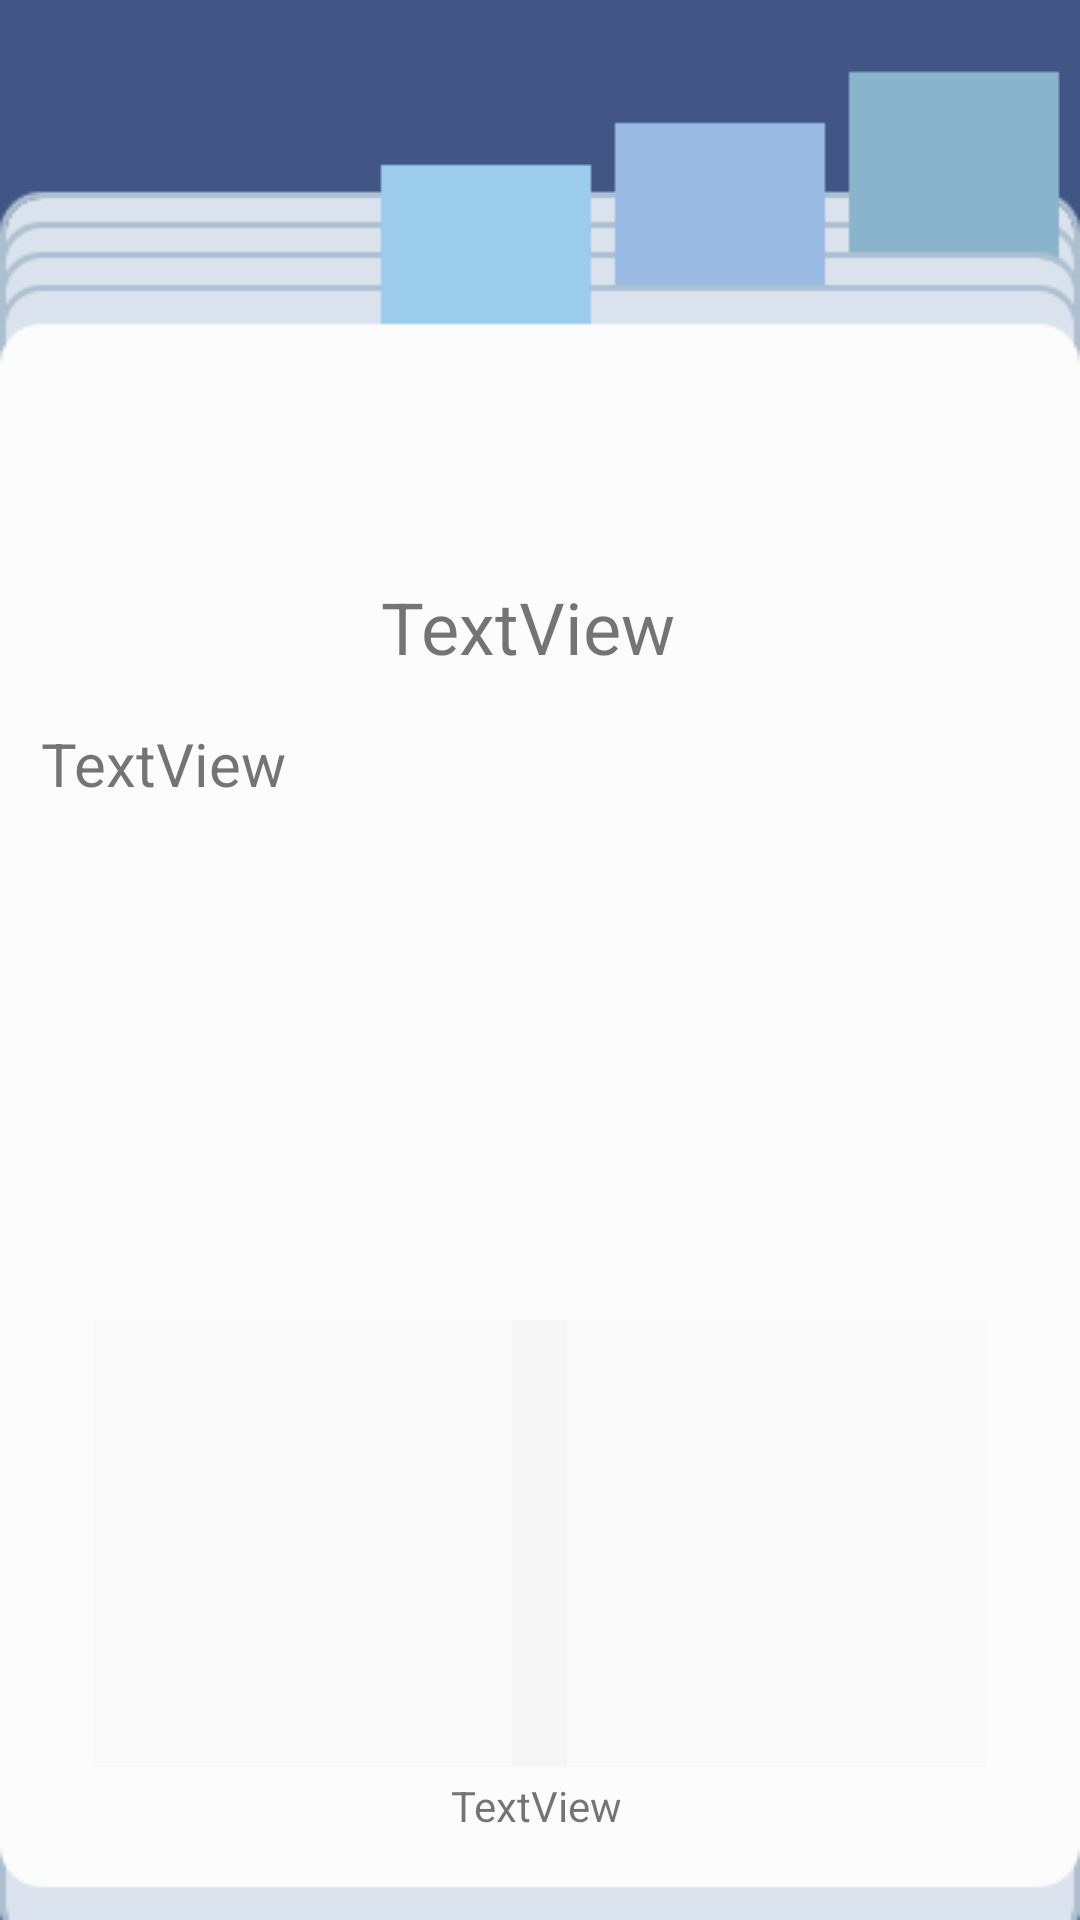

Here is an Android app screen rendered from its layout file. Give the layout XML and the strings, colors and styles it references.
<!-- AndroidManifest.xml: application theme Theme.MemoMia -->
<!-- res/layout/fragment_display_.xml -->
<?xml version="1.0" encoding="utf-8"?>
<FrameLayout xmlns:android="http://schemas.android.com/apk/res/android"
    xmlns:app="http://schemas.android.com/apk/res-auto"
    xmlns:tools="http://schemas.android.com/tools"
    android:id="@+id/edit_journal_text"
    android:layout_width="match_parent"
    android:layout_height="match_parent"
    tools:context=".Display_Frag">

    <androidx.constraintlayout.widget.ConstraintLayout
        android:id="@+id/relative_bg"
        android:layout_width="match_parent"
        android:layout_height="match_parent"
        android:background="@drawable/journal_bg_long">


        <TextView
            android:id="@+id/date"
            android:layout_width="wrap_content"
            android:layout_height="28dp"
            android:text="TextView"
            android:textAlignment="center"
            app:layout_constraintBottom_toBottomOf="parent"
            app:layout_constraintEnd_toEndOf="parent"
            app:layout_constraintHorizontal_bias="0.496"
            app:layout_constraintStart_toStartOf="parent"
            app:layout_constraintTop_toTopOf="parent"
            app:layout_constraintVertical_bias="0.968" />

        <ImageView
            android:id="@+id/mood"
            android:layout_width="64dp"
            android:layout_height="64dp"
            android:backgroundTint="@color/black"
            app:layout_constraintBottom_toBottomOf="parent"
            app:layout_constraintEnd_toEndOf="parent"
            app:layout_constraintHorizontal_bias="0.944"
            app:layout_constraintStart_toStartOf="parent"
            app:layout_constraintTop_toTopOf="parent"
            app:layout_constraintVertical_bias="0.245"
            tools:srcCompat="?attr/selectableItemBackground" />

        <ImageView
            android:id="@+id/imageButton_1"
            android:layout_width="158dp"
            android:layout_height="149dp"
            android:background="@color/cardview_shadow_end_color"
            android:scaleType="fitXY"
            app:layout_constraintBottom_toBottomOf="parent"
            app:layout_constraintEnd_toEndOf="parent"
            app:layout_constraintHorizontal_bias="0.154"
            app:layout_constraintStart_toStartOf="parent"
            app:layout_constraintTop_toTopOf="parent"
            app:layout_constraintVertical_bias="0.896"
            tools:srcCompat="@tools:sample/backgrounds/scenic" />


        <ImageView
            android:id="@+id/imageButton_2"
            android:layout_width="158dp"
            android:layout_height="149dp"
            android:background="@color/cardview_shadow_end_color"
            android:scaleType="fitXY"
            app:layout_constraintBottom_toBottomOf="parent"
            app:layout_constraintEnd_toEndOf="parent"
            app:layout_constraintHorizontal_bias="0.845"
            app:layout_constraintStart_toStartOf="parent"
            app:layout_constraintTop_toTopOf="parent"
            app:layout_constraintVertical_bias="0.896"
            tools:srcCompat="@tools:sample/backgrounds/scenic" />

        <TextView
            android:id="@+id/indisplay_text"
            android:layout_width="333dp"
            android:layout_height="248dp"
            android:layout_marginTop="36dp"
            android:text="TextView"
            android:textSize="20sp"
            app:layout_constraintEnd_toEndOf="parent"
            app:layout_constraintStart_toStartOf="parent"
            app:layout_constraintTop_toBottomOf="@+id/mood" />

        <TextView
            android:id="@+id/entry_title"
            android:layout_width="wrap_content"
            android:layout_height="wrap_content"
            android:layout_marginBottom="16dp"
            android:text="TextView"
            android:textSize="24sp"
            app:layout_constraintBottom_toTopOf="@+id/indisplay_text"
            app:layout_constraintEnd_toStartOf="@+id/mood"
            app:layout_constraintHorizontal_bias="0.7"
            app:layout_constraintStart_toStartOf="parent" />

    </androidx.constraintlayout.widget.ConstraintLayout>

</FrameLayout>
<!-- resources referenced by this layout -->
<resources>
  <color name="black">#FF000000</color>
  <!-- drawable journal_bg_long: png bitmap (drawable, 4553 bytes) -->
  <style name="Theme.MemoMia" parent="Theme.MaterialComponents.DayNight.DarkActionBar">
          
          <item name="colorPrimary">@color/blue_500</item>
          <item name="colorPrimaryVariant">@color/blue_700</item>
          <item name="colorOnPrimary">@color/white</item>
          
          <item name="colorSecondary">@color/teal_200</item>
          <item name="colorSecondaryVariant">@color/teal_700</item>
          <item name="colorOnSecondary">@color/black</item>
          
          <item name="android:statusBarColor" tools:targetApi="l">?attr/colorPrimaryVariant</item>
          
      </style>
  <color name="blue_500">#425685</color>
  <color name="blue_700">#2C466E</color>
  <color name="white">#FFFFFFFF</color>
  <color name="teal_200">#FF03DAC5</color>
  <color name="teal_700">#FF018786</color>
</resources>
